The GitHub repository YASWINKUMAR02/EyeDiseaseNet contains a labelled image folder "preprocessed_dr_dataset" with 4 categories: mild, moderate, proliferate DR, severe. Examples follow, each with its label.

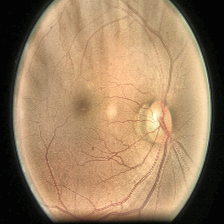
Label: moderate

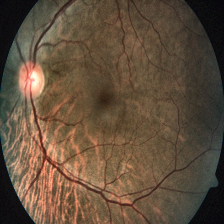
Label: severe

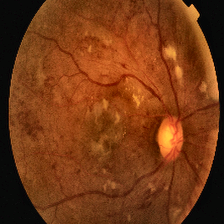
Label: proliferate DR

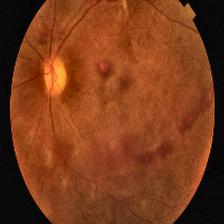
Label: proliferate DR

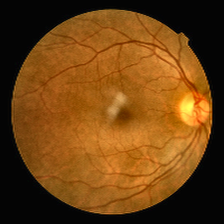
Label: mild

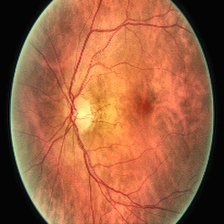
Label: moderate
